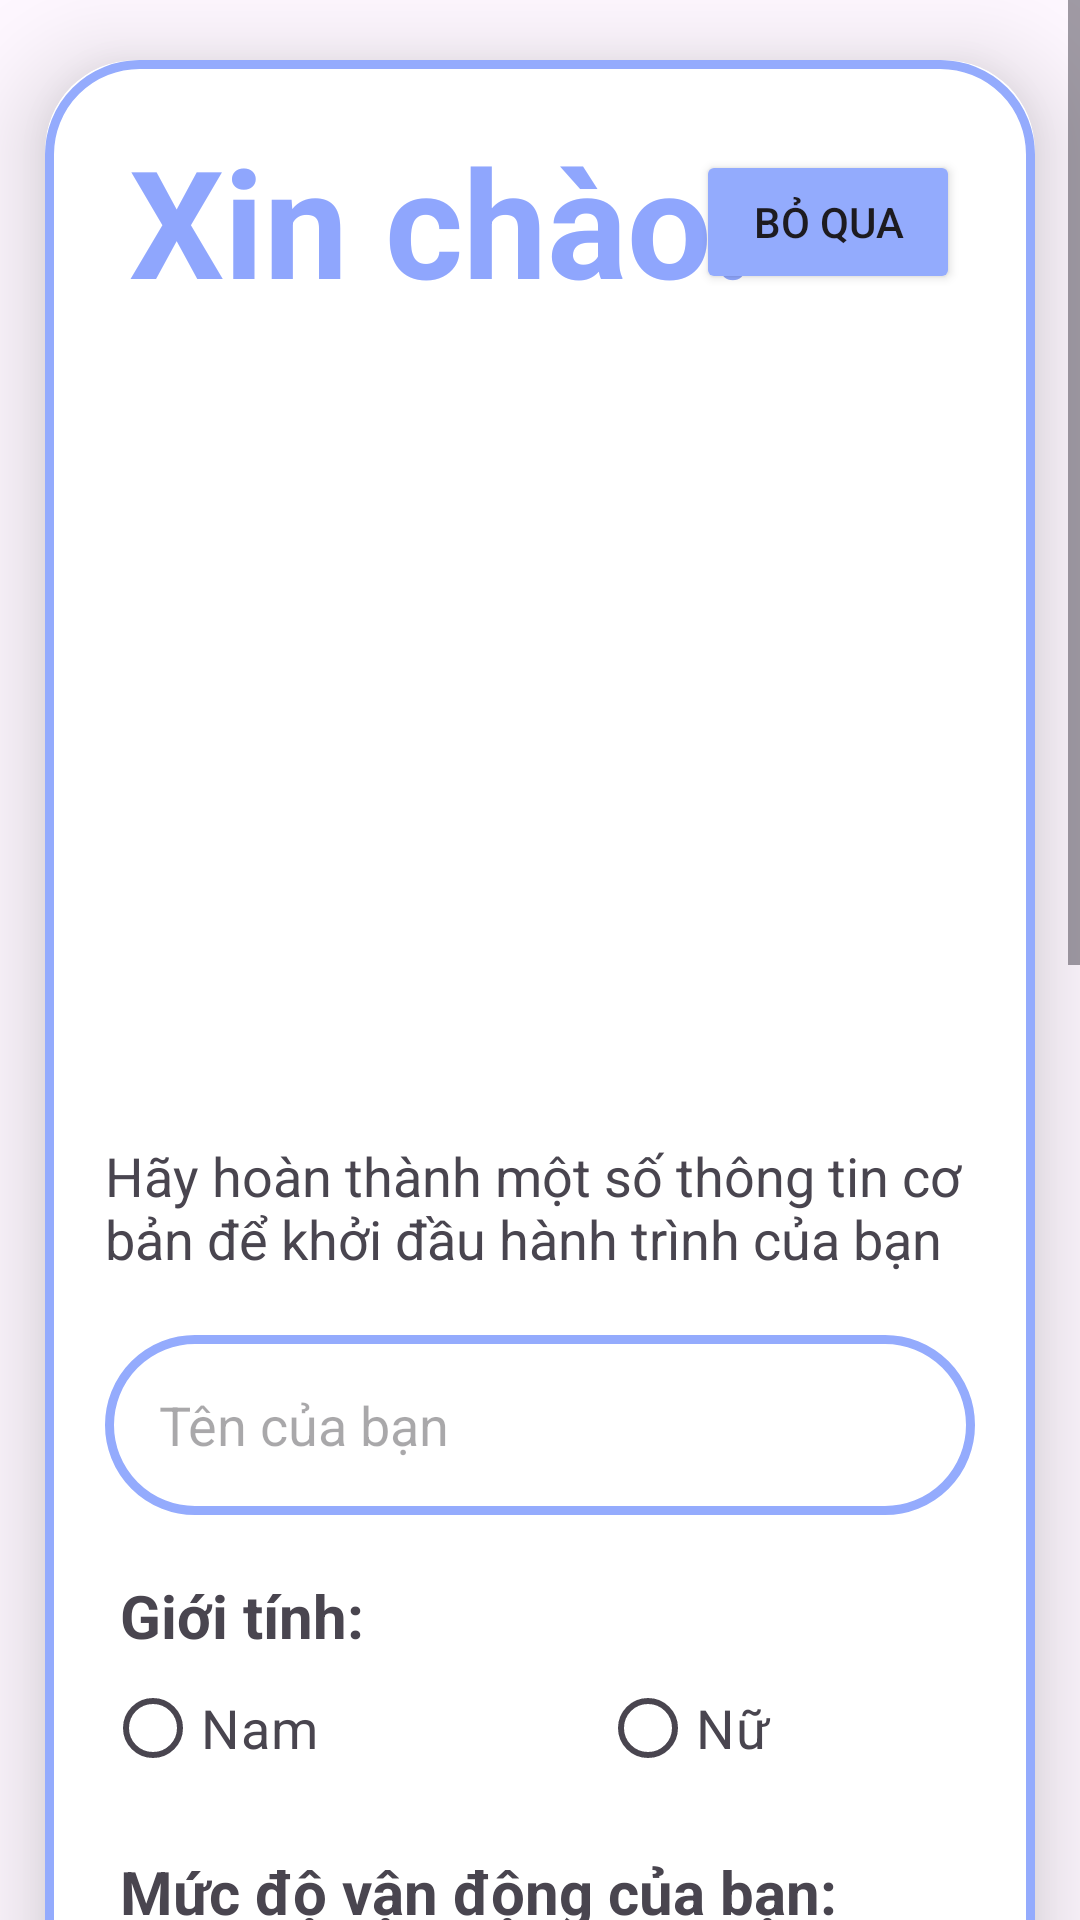

Android layout source for this screen:
<!-- AndroidManifest.xml: application theme Theme.Testing -->
<!-- res/layout/activity_user.xml -->
<?xml version="1.0" encoding="utf-8"?>
<ScrollView xmlns:android="http://schemas.android.com/apk/res/android"
    xmlns:app="http://schemas.android.com/apk/res-auto"
    xmlns:tools="http://schemas.android.com/tools"
    android:layout_width="match_parent"
    android:layout_height="match_parent"
    android:orientation="vertical"
    tools:context=".UserActivity">

    <androidx.cardview.widget.CardView
        android:layout_width="match_parent"
        android:layout_height="wrap_content"
        android:layout_marginTop="20dp"
        android:layout_marginEnd="15dp"
        android:layout_marginStart="15dp"
        app:cardCornerRadius="30dp"
        app:cardElevation="20dp"
        android:layout_marginBottom="50dp">

        <Button
            android:id="@+id/btnBoQua"
            android:layout_width="wrap_content"
            android:layout_height="wrap_content"
            android:text="Bỏ qua"
            android:layout_gravity="end"
            android:layout_marginRight="25dp"
            android:backgroundTint="#93ABFD"
            android:layout_marginTop="30dp"/>

        <LinearLayout
            android:layout_width="match_parent"
            android:layout_height="wrap_content"
            android:orientation="vertical"
            android:layout_gravity="center_horizontal"
            android:padding="20dp"
            android:background="@drawable/cardview_background">

            <TextView
                android:id="@+id/textView5"
                android:layout_width="wrap_content"
                android:layout_height="wrap_content"
                android:text="Xin chào!"
                android:textSize="50sp"
                android:textColor="#8FA6FD"
                android:textStyle="bold"
                android:layout_marginStart="8dp"/>

            <ImageView
                android:id="@+id/img"
                android:layout_width="315dp"
                android:layout_height="243dp"
                android:layout_gravity="center"
                android:layout_marginTop="20dp"
                android:background="@drawable/complete_profile" />

            <TextView
                android:id="@+id/textView3"
                android:layout_width="match_parent"
                android:layout_height="wrap_content"
                android:text="Hãy hoàn thành một số thông tin cơ bản để khởi đầu hành trình của bạn"
                android:textSize="18sp"
                android:layout_marginTop="10dp"/>

            <EditText
                android:id="@+id/edtTen"
                android:layout_width="match_parent"
                android:layout_height="60dp"
                android:background="@drawable/cardview_background"
                android:inputType="text"
                android:layout_marginTop="20dp"
                android:padding="18sp"
                android:hint="Tên của bạn"
                android:gravity="start|center_vertical"/>

            <TextView
                android:id="@+id/textView4"
                android:layout_width="match_parent"
                android:layout_height="wrap_content"
                android:layout_marginTop="20dp"
                android:text=" Giới tính:"
                android:textAlignment="textStart"
                android:textStyle="bold"
                android:textSize="20sp" />

            <RadioGroup
                android:layout_width="match_parent"
                android:layout_height="match_parent"
                android:orientation="horizontal">

                <RadioButton
                    android:id="@+id/btnNam"
                    android:layout_width="165dp"
                    android:layout_height="wrap_content"
                    android:text="Nam"
                    android:textSize="18sp"
                    android:textColor="#49454F"/>

                <RadioButton
                    android:id="@+id/btnNu"
                    android:layout_width="165dp"
                    android:layout_height="wrap_content"
                    android:text="Nữ"
                    android:textColor="#49454F"
                    android:textSize="18sp" />
            </RadioGroup>

            <TextView
                android:id="@+id/textView6"
                android:layout_width="match_parent"
                android:layout_height="wrap_content"
                android:layout_marginTop="17dp"
                android:text=" Mức độ vận động của bạn:"
                android:textAlignment="textStart"
                android:textStyle="bold"
                android:textSize="20sp" />

            <RadioGroup
                android:layout_width="match_parent"
                android:layout_height="match_parent"
                android:orientation="vertical">

                <RadioButton
                    android:id="@+id/btnItVanDong"
                    android:layout_width="match_parent"
                    android:layout_height="wrap_content"
                    android:text="Ít hoặc không vận động"
                    android:textSize="18sp"
                    android:textColor="#49454F"/>

                <RadioButton
                    android:id="@+id/btnVanDongNhe"
                    android:layout_width="match_parent"
                    android:layout_height="wrap_content"
                    android:text="Vận động nhẹ nhàng"
                    android:textSize="18sp"
                    android:textColor="#49454F"/>

                <RadioButton
                    android:id="@+id/btnVanDongVua"
                    android:layout_width="match_parent"
                    android:layout_height="wrap_content"
                    android:text="Vận động vừa phải"
                    android:textSize="18sp"
                    android:textColor="#49454F"/>

                <RadioButton
                    android:id="@+id/btnVanDongNhieu"
                    android:layout_width="match_parent"
                    android:layout_height="wrap_content"
                    android:text="Vận động rất nhiều"
                    android:textSize="18sp"
                    android:textColor="#49454F"/>
            </RadioGroup>

            <EditText
                android:id="@+id/edtTuoi"
                android:layout_width="match_parent"
                android:layout_height="60dp"
                android:layout_marginTop="20dp"
                android:background="@drawable/cardview_background"
                android:gravity="start|center_vertical"
                android:hint="Tuổi của bạn"
                android:inputType="number"
                android:padding="16dp" />

            <EditText
                android:id="@+id/edtChieuCao"
                android:layout_width="match_parent"
                android:layout_height="60dp"
                android:layout_marginTop="20dp"
                android:background="@drawable/cardview_background"
                android:gravity="start|center_vertical"
                android:hint="Chiều cao của bạn"
                android:inputType="number"
                android:padding="16dp" />

            <EditText
                android:id="@+id/edtCanNang"
                android:layout_width="match_parent"
                android:layout_height="60dp"
                android:layout_marginTop="20dp"
                android:background="@drawable/cardview_background"
                android:gravity="start|center_vertical"
                android:hint="Cân nặng của bạn"
                android:inputType="number"
                android:padding="16dp" />

            <EditText
                android:id="@+id/edtCanNangMucTieu"
                android:layout_width="match_parent"
                android:layout_height="60dp"
                android:layout_marginTop="20dp"
                android:background="@drawable/cardview_background"
                android:gravity="start|center_vertical"
                android:hint="Mục tiêu cân nặng của bạn"
                android:inputType="number"
                android:padding="16dp" />

            <Button
                android:id="@+id/btnHoanThanh"
                android:layout_width="match_parent"
                android:layout_height="60dp"
                android:text="Hoàn thành"
                android:layout_marginTop="18dp"
                android:layout_marginBottom="20dp"/>

        </LinearLayout>
    </androidx.cardview.widget.CardView>

</ScrollView>
<!-- resources referenced by this layout -->
<resources>
  <!-- drawable cardview_background (drawable) -->
  <?xml version="1.0" encoding="utf-8"?>
  <shape xmlns:android="http://schemas.android.com/apk/res/android"
      android:shape="rectangle">
  
  
      <corners android:radius="30dp"/>
      <stroke android:color="@color/cardview"
          android:width="3dp"/>
  </shape>
  <style name="Theme.Testing" parent="Base.Theme.Testing" />
  <color name="cardview">#94ABFD</color>
  <style name="Base.Theme.Testing" parent="Theme.Material3.DayNight.NoActionBar">
          
          
          <item name="colorPrimary">@color/darkgal</item>
      </style>
  <color name="darkgal">#7897F4</color>
</resources>
